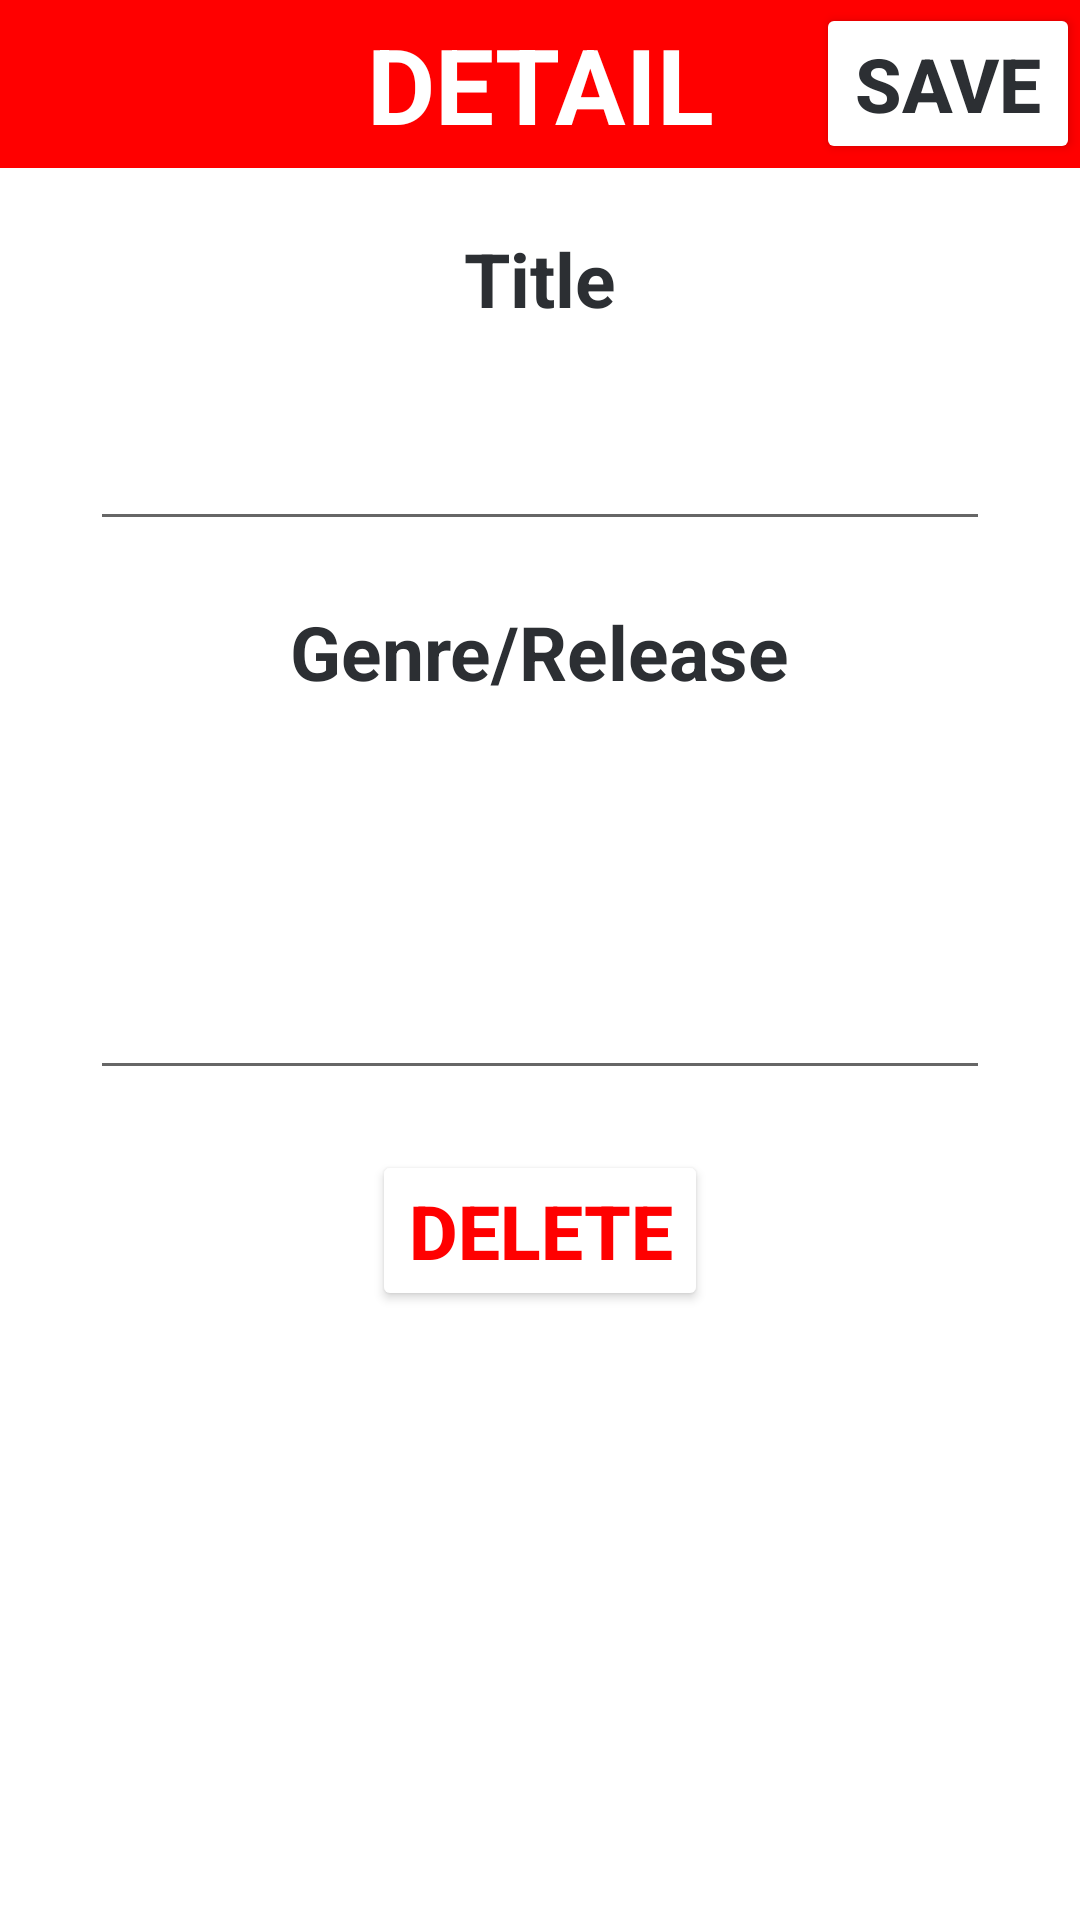

Layout XML and referenced resources for this Android screen:
<!-- AndroidManifest.xml: application theme Theme.MovieWatchJava -->
<!-- res/layout/activity_movie_detail.xml -->
<?xml version="1.0" encoding="utf-8"?>
<LinearLayout
    xmlns:android="http://schemas.android.com/apk/res/android"
    android:orientation="vertical"
    xmlns:app="http://schemas.android.com/apk/res-auto"
    xmlns:tools="http://schemas.android.com/tools"
    android:layout_width="match_parent"
    android:layout_height="match_parent"
    tools:context=".MovieDetailActivity">

    <androidx.appcompat.widget.Toolbar
        android:layout_width="match_parent"
        android:layout_height="wrap_content"
        android:minHeight="?actionBarSize"
        android:theme="?actionBarTheme"
        android:background="@color/red">

        <TextView
            android:layout_width="wrap_content"
            android:layout_height="match_parent"
            android:layout_gravity="center"
            android:text="DETAIL"
            android:textColor="@color/white"
            android:textSize="35sp"
            android:textStyle="bold" />

        <Button
            android:layout_width="wrap_content"
            android:layout_height="wrap_content"
            android:text="SAVE"
            android:textSize="25sp"
            android:backgroundTint="@color/white"
            android:textColor="@color/darkGray"
            android:textStyle="bold"
            android:layout_gravity="end"
            android:onClick="saveNote"/>

    </androidx.appcompat.widget.Toolbar>

    <TextView
        android:layout_width="wrap_content"
        android:layout_height="wrap_content"
        android:text="Title"
        android:textSize="25sp"
        android:layout_marginTop="20dp"
        android:textColor="@color/darkGray"
        android:textStyle="bold"
        android:layout_gravity="center"/>

    <EditText
        android:id="@+id/titleEditText"
        android:layout_width="300dp"
        android:layout_height="wrap_content"
        android:textSize="25sp"
        android:layout_marginTop="20dp"
        android:maxLines="1"
        android:textColor="@color/darkGray"
        android:layout_gravity="center"/>


    <TextView
        android:layout_width="wrap_content"
        android:layout_height="wrap_content"
        android:text="Genre/Release"
        android:textSize="25sp"
        android:layout_marginTop="20dp"
        android:textColor="@color/darkGray"
        android:textStyle="bold"
        android:layout_gravity="center"/>

    <EditText
        android:id="@+id/descriptionEditText"
        android:layout_width="300dp"
        android:layout_height="wrap_content"
        android:textSize="25sp"
        android:layout_marginTop="20dp"
        android:minLines="3"
        android:textColor="@color/darkGray"
        android:layout_gravity="center"/>


    <Button
        android:id="@+id/deleteNoteButton"
        android:layout_width="wrap_content"
        android:layout_height="wrap_content"
        android:text="DELETE"
        android:textSize="25sp"
        android:backgroundTint="@color/white"
        android:textColor="@color/red"
        android:textStyle="bold"
        android:layout_gravity="center"
        android:layout_marginTop="20dp"
        android:onClick="deleteNote"/>

</LinearLayout>
<!-- resources referenced by this layout -->
<resources>
  <color name="darkGray">#2C2F33</color>
  <color name="red">#F00</color>
  <color name="white">#FFFFFFFF</color>
  <style name="Theme.MovieWatchJava" parent="Base.Theme.MovieWatchJava" />
  <style name="Base.Theme.MovieWatchJava" parent="Theme.MaterialComponents.Light.NoActionBar">
          
          
          <item name="colorPrimary">@color/red</item>
          <item name="colorPrimaryVariant">@color/black</item>
          <item name="colorOnPrimary">@color/white</item>
  
          <item name="android:statusBarColor" tools:targetApi="1">?attr/colorPrimaryVariant</item>
      </style>
  <color name="black">#FF000000</color>
</resources>
